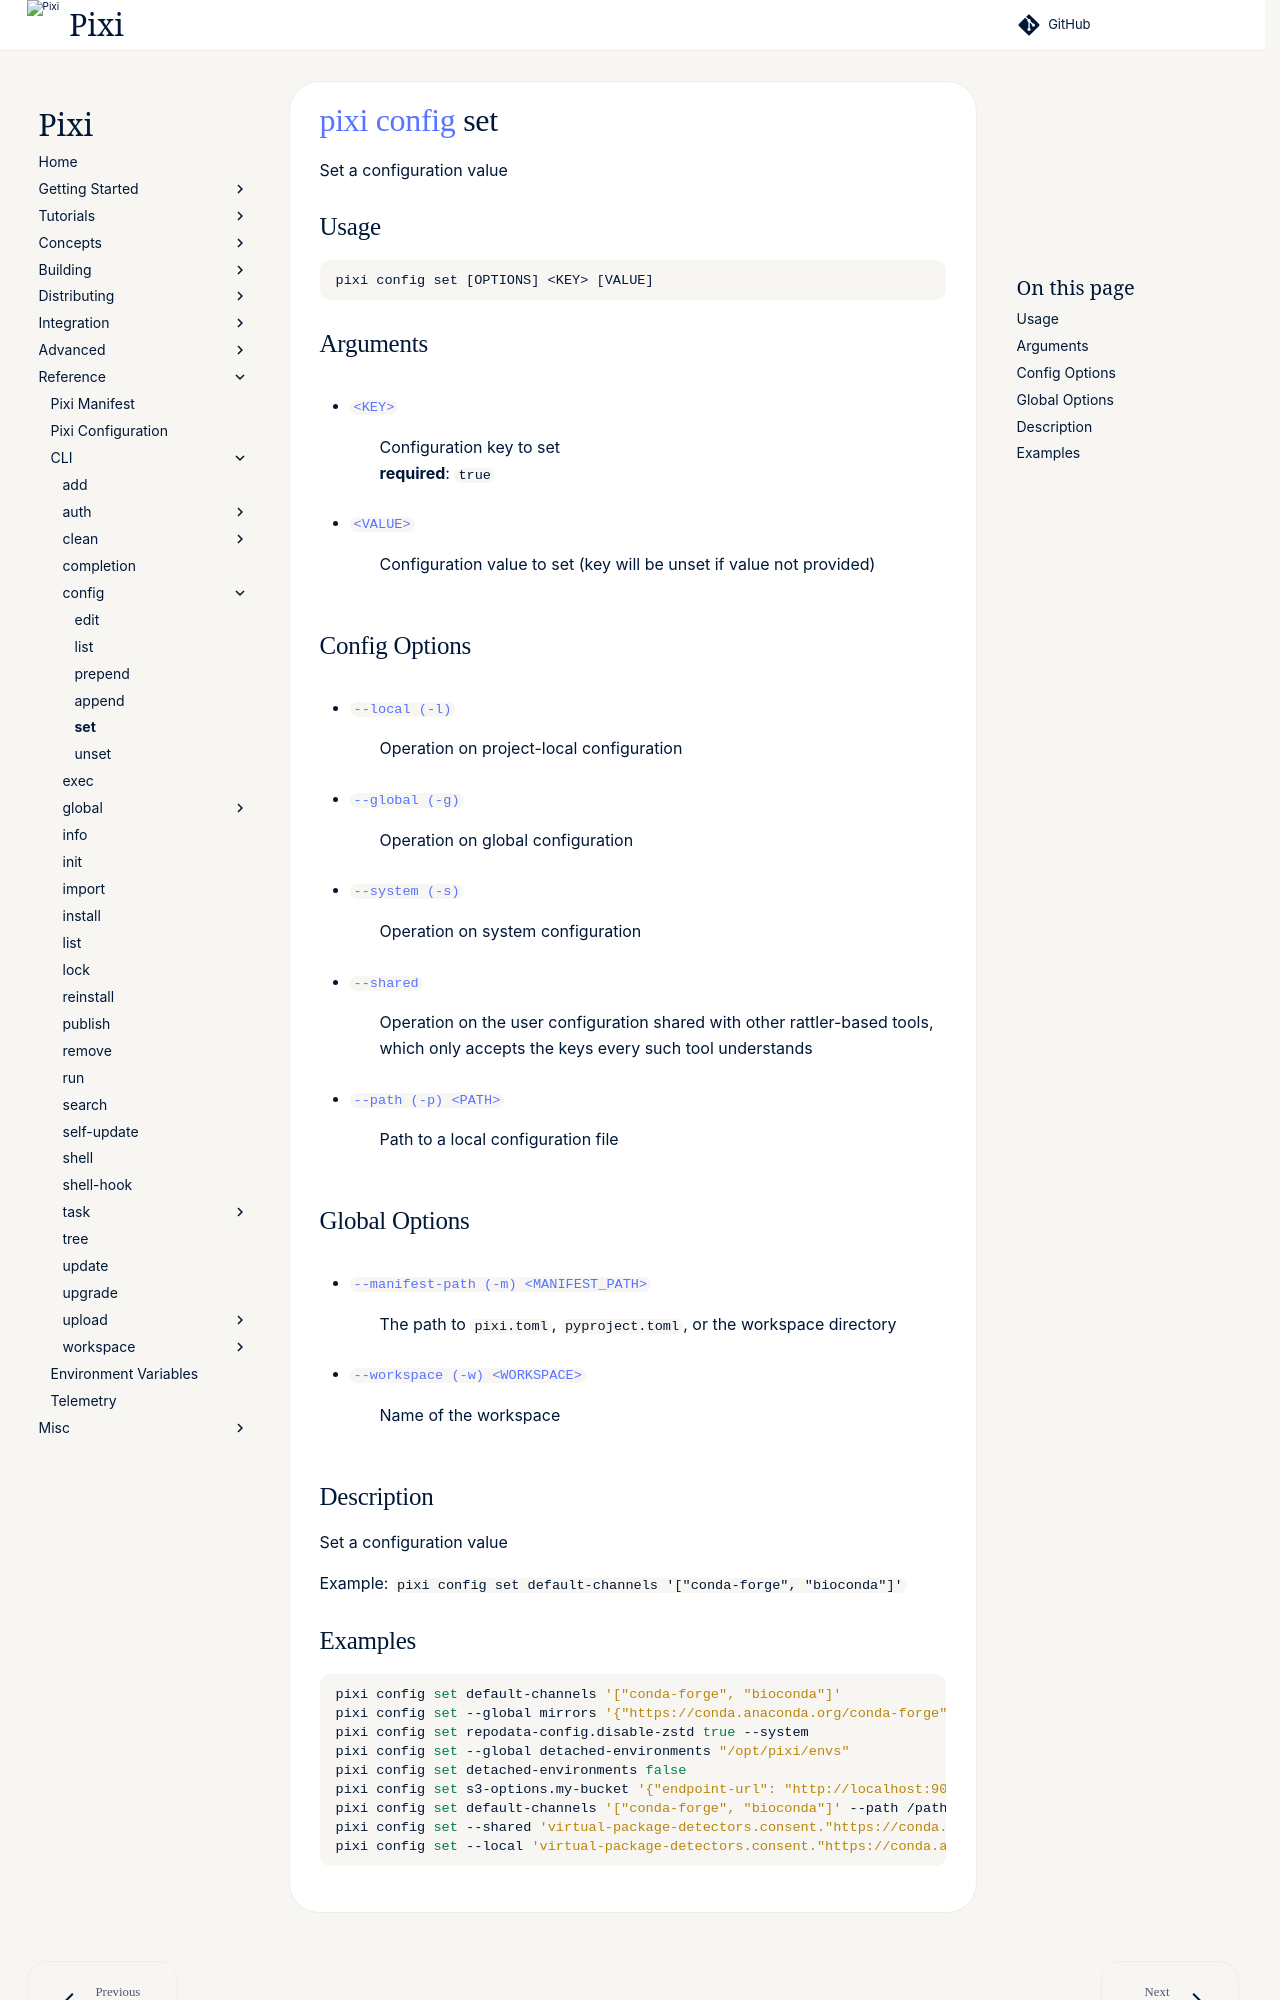

repository: prefix-dev/pixi · page: v0.85.0/reference/cli/pixi/config/set/index.html · generator: sphinx

---
title: pixi config set
---
<!--- This file is autogenerated. Do not edit manually! -->
# [pixi](../index.md) [config](index.md) set

Set a configuration value

--8<-- "docs/reference/cli/pixi/config/set_extender:description"

## Usage
```
pixi config set [OPTIONS] <KEY> [VALUE]
```

## Arguments
- <a id="arg-KEY" href="#arg-KEY">`<KEY>`</a>
:  Configuration key to set
<br>**required**: `true`
- <a id="arg-VALUE" href="#arg-VALUE">`<VALUE>`</a>
:  Configuration value to set (key will be unset if value not provided)

## Config Options
- <a id="arg---local" href="#arg---local">`--local (-l)`</a>
:  Operation on project-local configuration
- <a id="arg---global" href="#arg---global">`--global (-g)`</a>
:  Operation on global configuration
- <a id="arg---system" href="#arg---system">`--system (-s)`</a>
:  Operation on system configuration
- <a id="arg---shared" href="#arg---shared">`--shared`</a>
:  Operation on the user configuration shared with other rattler-based tools, which only accepts the keys every such tool understands
- <a id="arg---path" href="#arg---path">`--path (-p) <PATH>`</a>
:  Path to a local configuration file

## Global Options
- <a id="arg---manifest-path" href="#arg---manifest-path">`--manifest-path (-m) <MANIFEST_PATH>`</a>
:  The path to `pixi.toml`, `pyproject.toml`, or the workspace directory
- <a id="arg---workspace" href="#arg---workspace">`--workspace (-w) <WORKSPACE>`</a>
:  Name of the workspace
